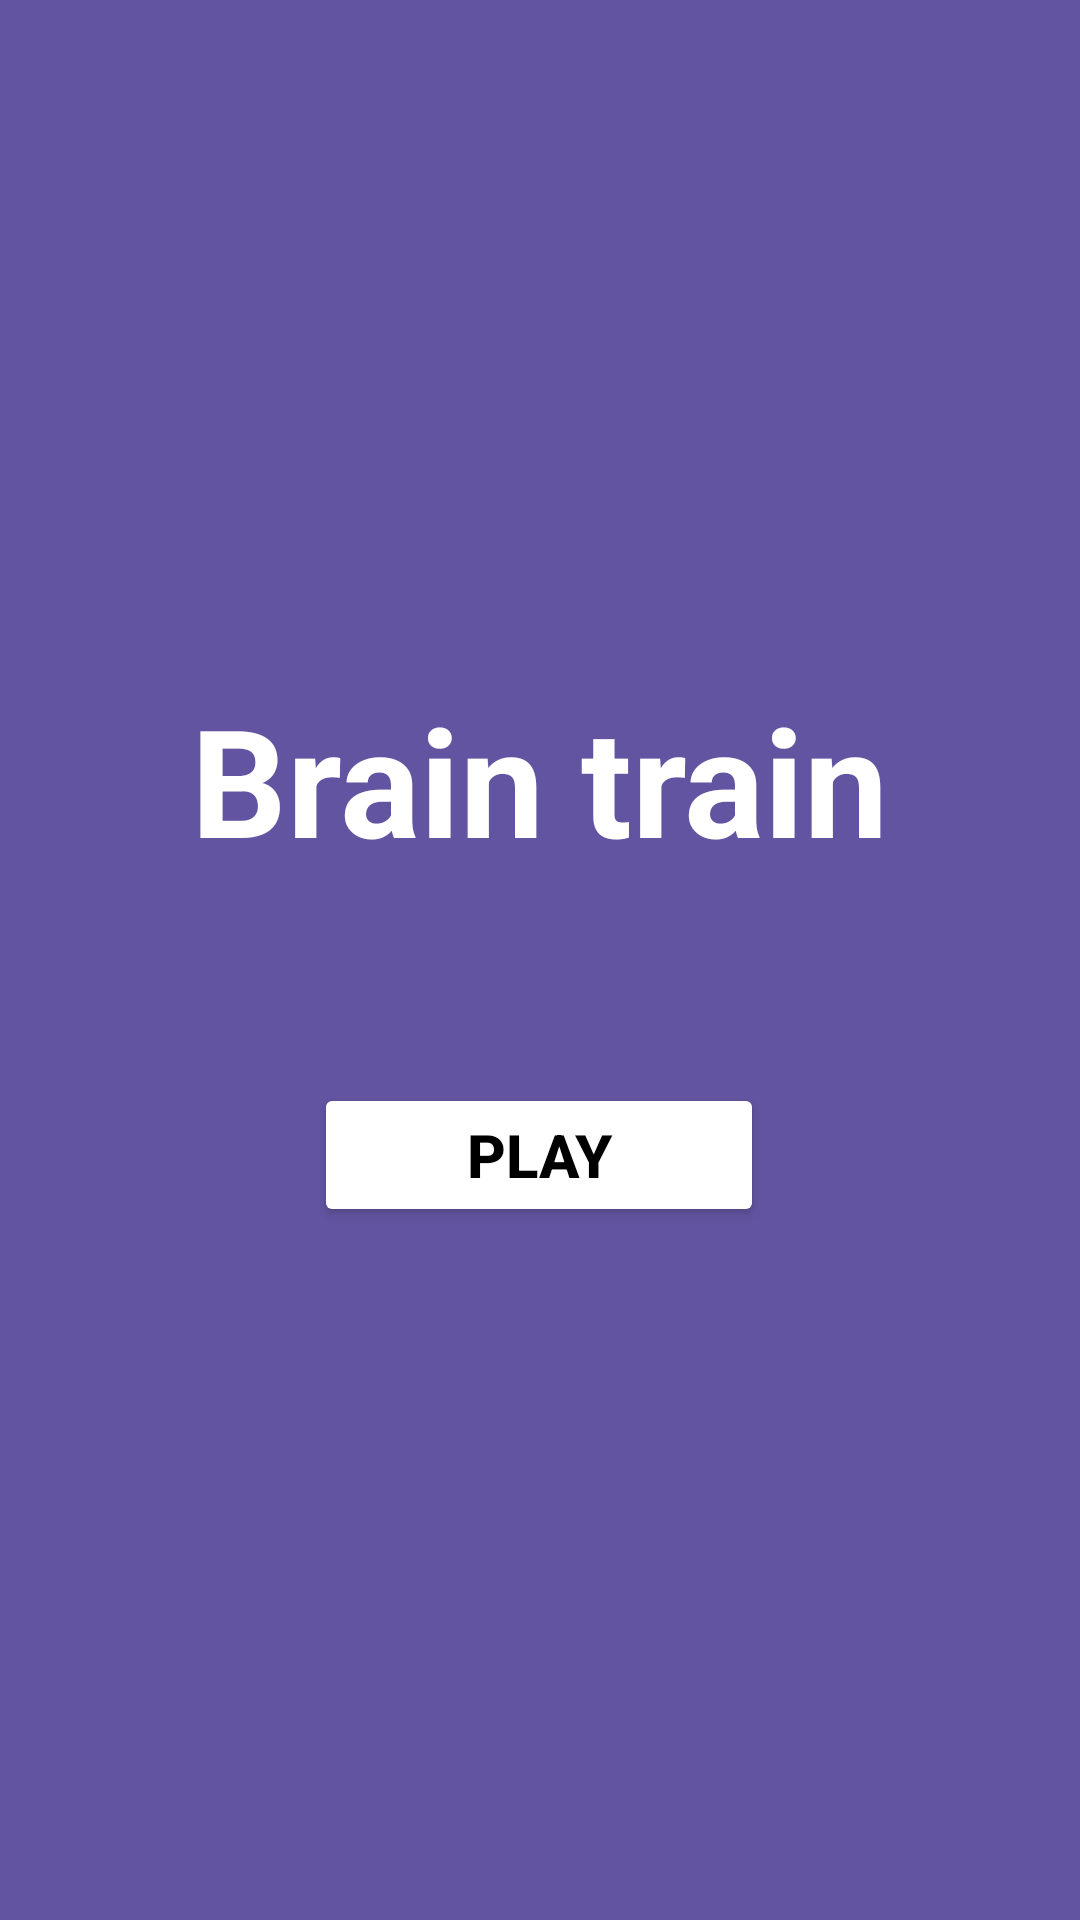

Here is an Android app screen rendered from its layout file. Give the layout XML and the strings, colors and styles it references.
<!-- AndroidManifest.xml: application theme Theme.DatabaseRoom -->
<!-- res/layout/activity_start_brain.xml -->
<?xml version="1.0" encoding="utf-8"?>
<androidx.constraintlayout.widget.ConstraintLayout xmlns:android="http://schemas.android.com/apk/res/android"
    xmlns:app="http://schemas.android.com/apk/res-auto"
    xmlns:tools="http://schemas.android.com/tools"
    android:layout_width="match_parent"
    android:layout_height="match_parent"
    android:background="#6354A1"
    tools:context=".BrainTrain.StartBrain">

    <Button
        android:id="@+id/buttonPlay"
        android:layout_width="150dp"
        android:layout_height="wrap_content"
        android:backgroundTint="#FFFFFF"
        android:onClick="nextActivity"
        android:text="Play"
        android:textColor="@color/black"
        android:textSize="20dp"
        android:textStyle="bold"
        app:layout_constraintBottom_toBottomOf="parent"
        app:layout_constraintEnd_toEndOf="parent"
        app:layout_constraintHorizontal_bias="0.498"
        app:layout_constraintStart_toStartOf="parent"
        app:layout_constraintTop_toTopOf="parent"
        app:layout_constraintVertical_bias="0.61" />

    <TextView
        android:id="@+id/textView"
        android:layout_width="wrap_content"
        android:layout_height="wrap_content"
        android:layout_marginBottom="68dp"
        android:text="Brain train"
        android:textColor="@color/white"
        android:textSize="50dp"
        android:textStyle="bold"
        app:layout_constraintBottom_toTopOf="@+id/buttonPlay"
        app:layout_constraintEnd_toEndOf="parent"
        app:layout_constraintStart_toStartOf="parent" />


</androidx.constraintlayout.widget.ConstraintLayout>
<!-- resources referenced by this layout -->
<resources>
  <color name="black">#FF000000</color>
  <color name="white">#FFFFFFFF</color>
  <style name="Theme.DatabaseRoom" parent="Base.Theme.DatabaseRoom" />
  <style name="Base.Theme.DatabaseRoom" parent="Theme.Material3.Light">
          
          
      </style>
</resources>
